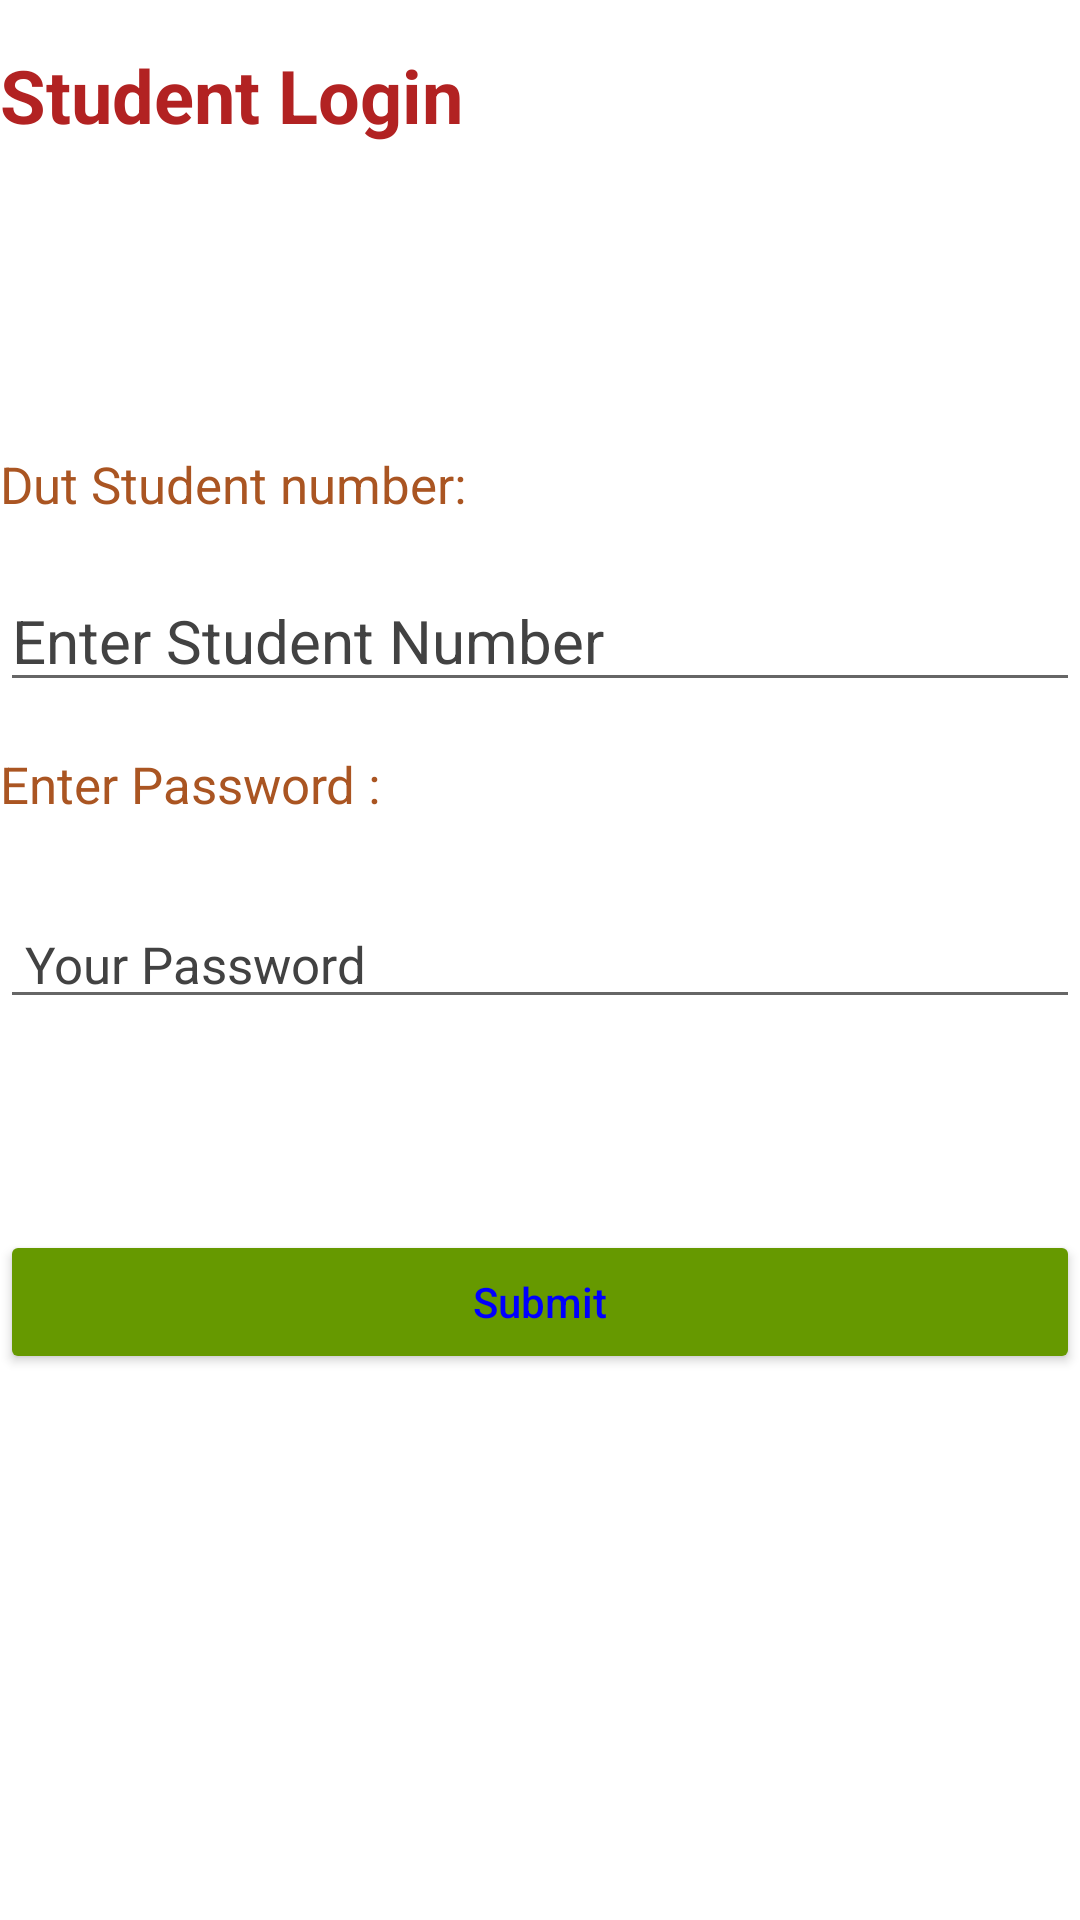

The Android layout XML behind this screen, and the referenced resources:
<!-- AndroidManifest.xml: application theme Theme.DutFeedingScheme -->
<!-- res/layout/activity_loginactivity.xml -->
<?xml version="1.0" encoding="utf-8"?>
<RelativeLayout xmlns:android="http://schemas.android.com/apk/res/android"
    xmlns:app="http://schemas.android.com/apk/res-auto"
    xmlns:tools="http://schemas.android.com/tools"
    android:layout_width="match_parent"
    android:layout_height="match_parent"
    tools:context=".loginactivity">


    <TextView
        android:layout_width="wrap_content"
        android:layout_height="wrap_content"
        android:layout_marginTop="150dp"
        android:text="Dut Student number:"
        android:textColor="#a52"
        android:textSize="17dp"

        />
    <EditText
        android:id="@+id/Studentno"
        android:layout_width="match_parent"
        android:layout_height="wrap_content"
        android:hint="Enter Student Number"
        android:layout_marginTop="190dp"
        android:textSize="20dp"
        android:textColorHint="@color/cardview_dark_background"
        />

    <TextView
        android:layout_width="match_parent"
        android:layout_height="wrap_content"
        android:layout_marginTop="15dp"
        android:text="Student Login"
        android:textColor="#B22222"
        android:textSize="12pt"
        android:textStyle="bold" />
    <TextView
        android:layout_width="wrap_content"
        android:layout_height="wrap_content"
        android:text="Enter Password :"
        android:textColor="#a52"
        android:textSize="17dp"
        android:layout_marginTop="250dp"

        />
    <EditText
        android:id="@+id/passwdlogin"
        android:layout_width="match_parent"
        android:layout_height="wrap_content"
        android:hint=" Your Password"
        android:layout_marginTop="300dp"
        android:textSize="17dp"
        android:textColorHint="@color/cardview_dark_background"
        />

    <Button
        android:id="@+id/logindirectory"
        android:layout_width="match_parent"
        android:layout_height="wrap_content"
        android:layout_marginTop="410dp"
        android:text="Submit"
        android:textAllCaps="false"
        android:textColor="#0000FF"
        android:backgroundTint="@android:color/holo_green_dark"/>
</RelativeLayout>
<!-- resources referenced by this layout -->
<resources>
  <style name="Theme.DutFeedingScheme" parent="Theme.MaterialComponents.DayNight.DarkActionBar">
          
          <item name="colorPrimary">@color/purple_500</item>
          <item name="colorPrimaryVariant">@color/purple_700</item>
          <item name="colorOnPrimary">@color/white</item>
          
          <item name="colorSecondary">@color/teal_200</item>
          <item name="colorSecondaryVariant">@color/teal_700</item>
          <item name="colorOnSecondary">@color/black</item>
          
          <item name="android:statusBarColor" tools:targetApi="l">?attr/colorPrimaryVariant</item>
          
      </style>
  <!-- not gathered from this repository: default colours our renderer supplied (Android Studio template values) -->
  <color name="purple_500">#FF6200EE</color>
  <color name="purple_700">#FF3700B3</color>
  <color name="teal_200">#FF03DAC5</color>
  <color name="teal_700">#FF018786</color>
  <color name="black">#FF000000</color>
  <color name="white">#FFFFFFFF</color>
</resources>
